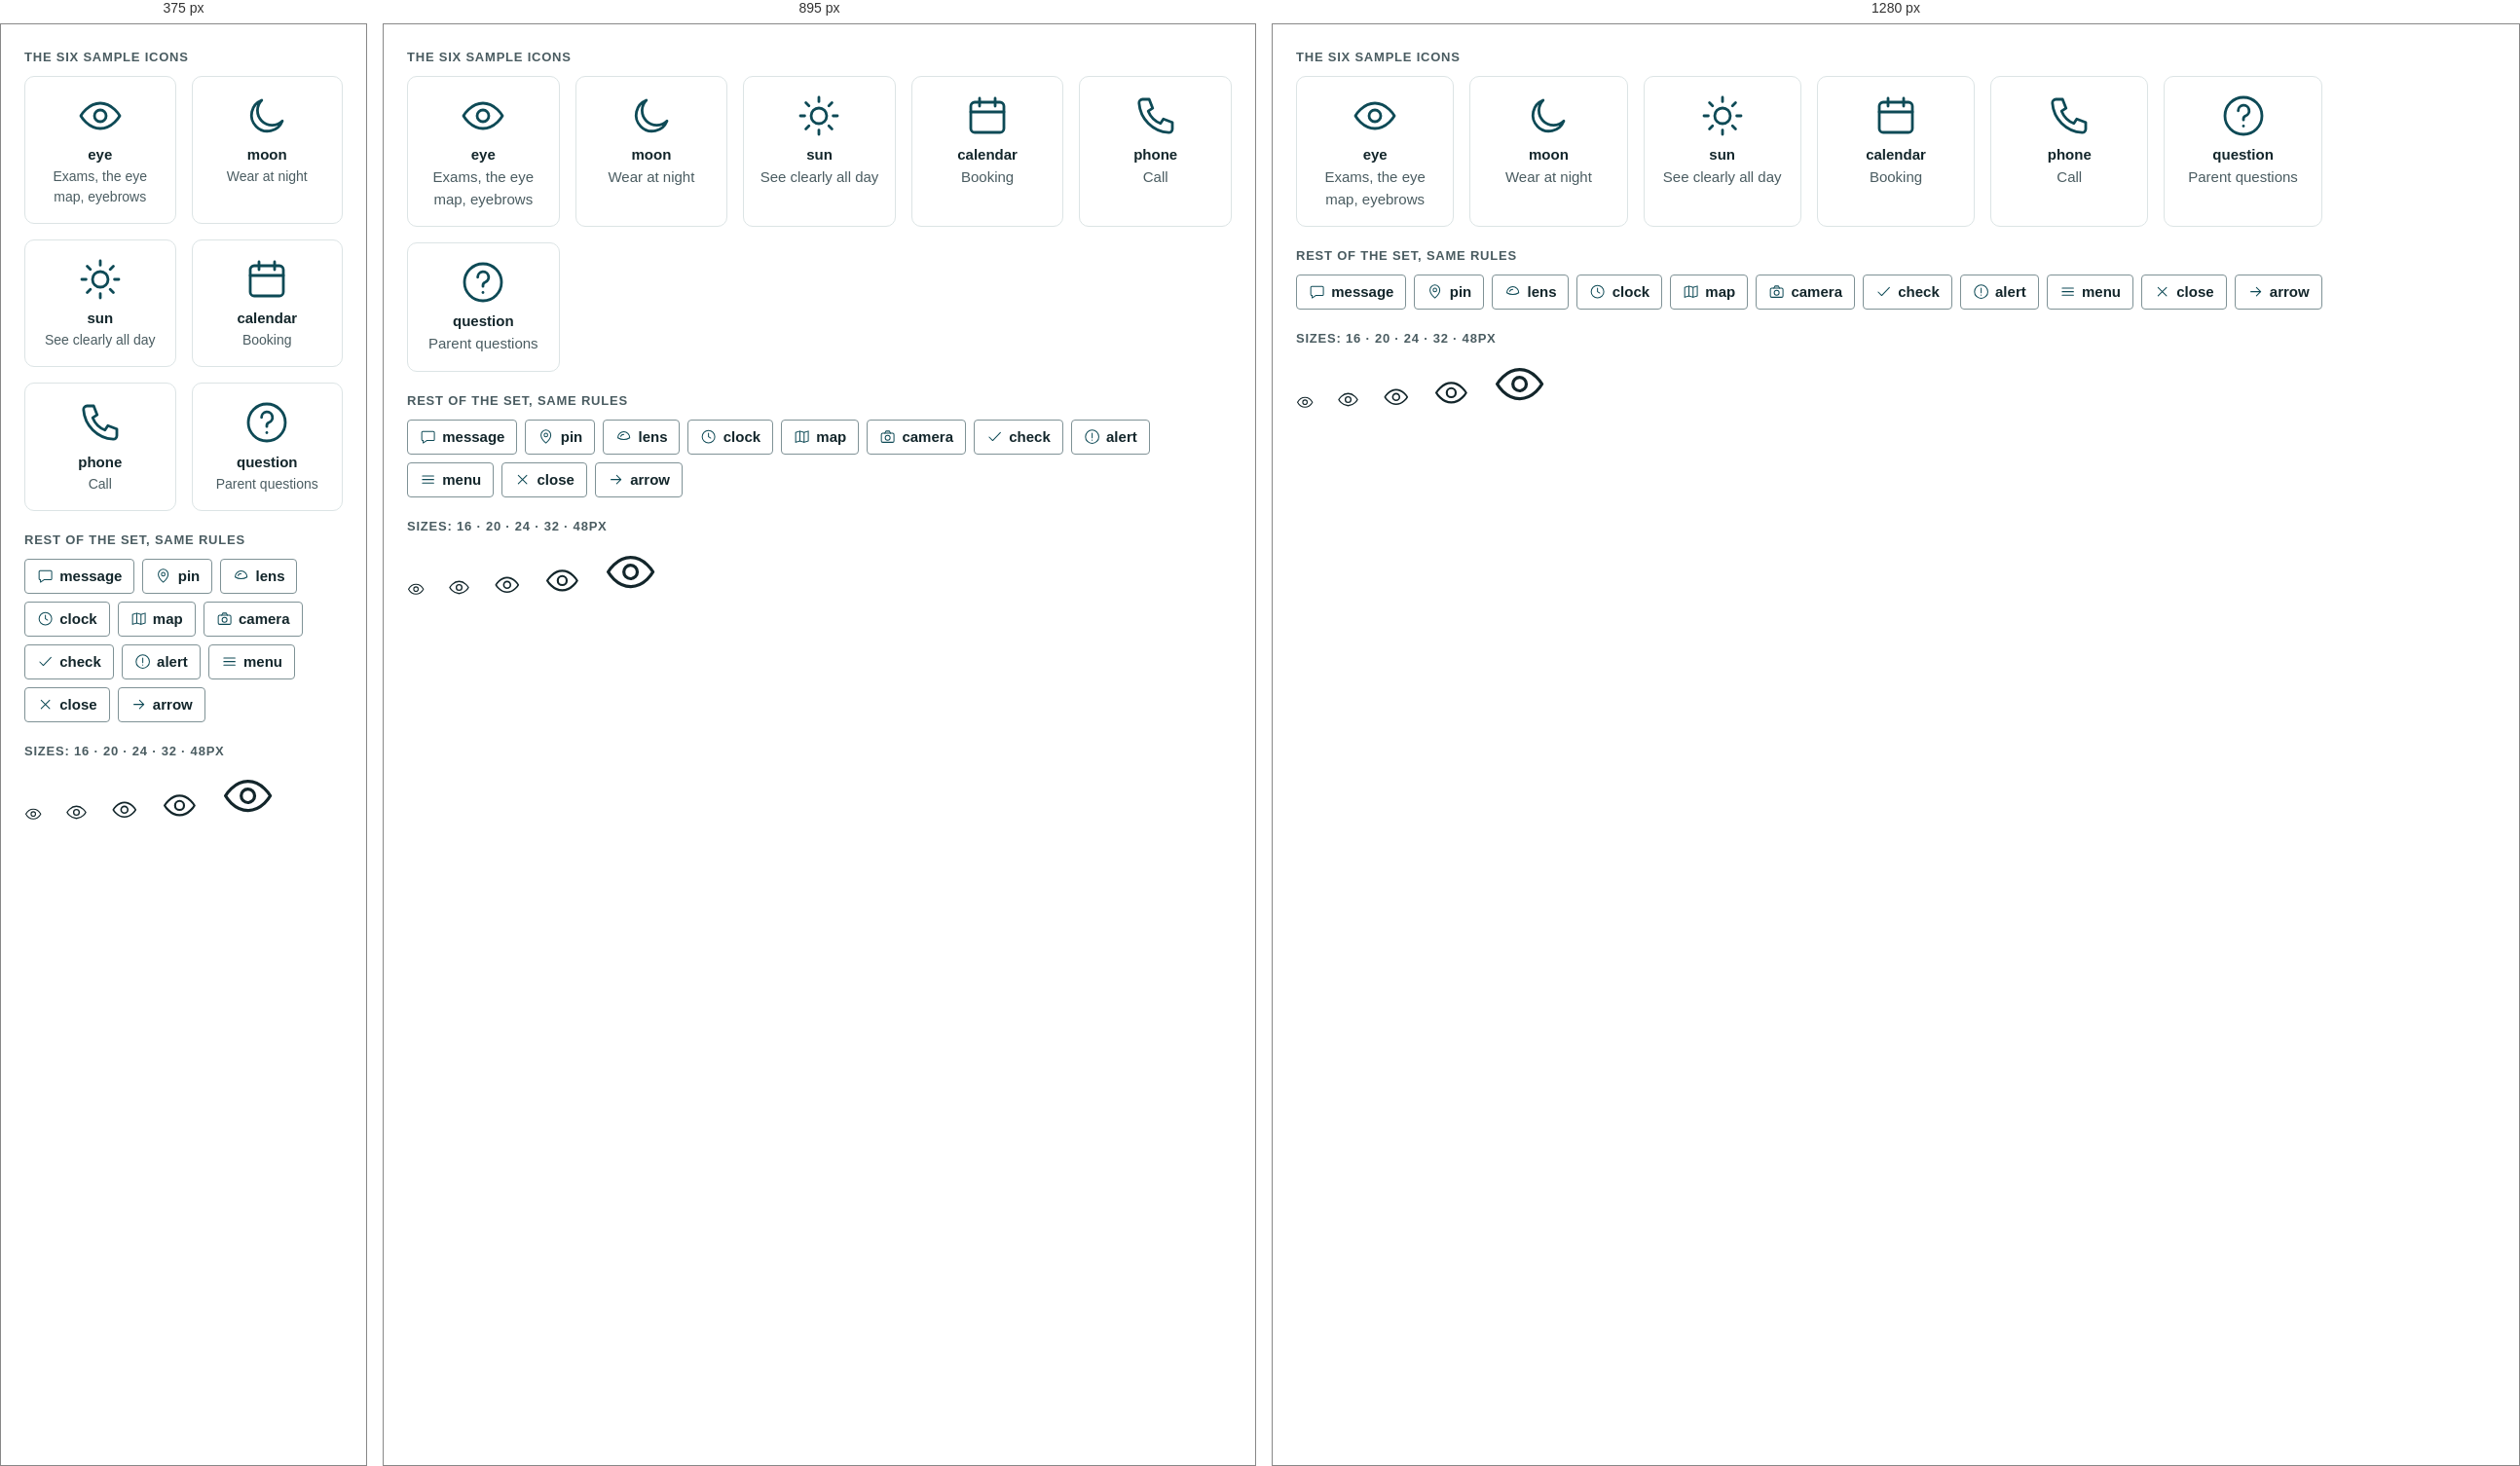
Rendered at 375 px, 895 px and 1280 px, left to right.

<!-- file: preview.html -->
<!-- @dsCard group="6 · Icons" height=620 page -->
<!doctype html>
<html data-theme="light" lang="en">
<head><meta charset="utf-8"><meta name="viewport" content="width=device-width, initial-scale=1"><title>Icons</title>
<link rel="preconnect" href="https://fonts.googleapis.com"><link rel="preconnect" href="https://fonts.gstatic.com" crossorigin><link href="https://fonts.googleapis.com/css2?family=Plus+Jakarta+Sans:wght@400;500;600;700&family=Noto+Sans+TC:wght@400;500;700&display=swap" rel="stylesheet">
<style>html,body{margin:0;background:var(--background)}</style>
<link rel="stylesheet" href="../../tokens.local.css"><link rel="stylesheet" href="../../project/components/bundle.css"></head>
<body>
<div class="ui-page"><div class="ui-spec"><p class="ui-spec-label">The six sample icons</p><div class="ui-icongrid"><div class="ui-iconcard"><svg class="ui-ico ui-ico--xl d-ico" viewBox="0 0 24 24" fill="none" stroke="currentColor" stroke-width="1.4" stroke-linecap="round" stroke-linejoin="round" aria-hidden="true" focusable="false"><path d="M2 12s3.6-6.5 10-6.5S22 12 22 12s-3.6 6.5-10 6.5S2 12 2 12z"/><circle cx="12" cy="12" r="3"/></svg><p class="ui-ts-name">eye</p><p class="ui-small">Exams, the eye map, eyebrows</p></div><div class="ui-iconcard"><svg class="ui-ico ui-ico--xl d-ico" viewBox="0 0 24 24" fill="none" stroke="currentColor" stroke-width="1.4" stroke-linecap="round" stroke-linejoin="round" aria-hidden="true" focusable="false"><path d="M20 14.6A8.2 8.2 0 1 1 9.4 4a6.6 6.6 0 0 0 10.6 10.6z"/></svg><p class="ui-ts-name">moon</p><p class="ui-small">Wear at night</p></div><div class="ui-iconcard"><svg class="ui-ico ui-ico--xl d-ico" viewBox="0 0 24 24" fill="none" stroke="currentColor" stroke-width="1.4" stroke-linecap="round" stroke-linejoin="round" aria-hidden="true" focusable="false"><circle cx="12" cy="12" r="4"/><path d="M12 2.5v2.2M12 19.3v2.2M2.5 12h2.2M19.3 12h2.2M5.3 5.3l1.6 1.6M17.1 17.1l1.6 1.6M5.3 18.7l1.6-1.6M17.1 6.9l1.6-1.6"/></svg><p class="ui-ts-name">sun</p><p class="ui-small">See clearly all day</p></div><div class="ui-iconcard"><svg class="ui-ico ui-ico--xl d-ico" viewBox="0 0 24 24" fill="none" stroke="currentColor" stroke-width="1.4" stroke-linecap="round" stroke-linejoin="round" aria-hidden="true" focusable="false"><rect x="3.5" y="5" width="17" height="15.5" rx="2"/><path d="M3.5 10h17M8 3v4M16 3v4"/></svg><p class="ui-ts-name">calendar</p><p class="ui-small">Booking</p></div><div class="ui-iconcard"><svg class="ui-ico ui-ico--xl d-ico" viewBox="0 0 24 24" fill="none" stroke="currentColor" stroke-width="1.4" stroke-linecap="round" stroke-linejoin="round" aria-hidden="true" focusable="false"><path d="M5.2 3.5h3.4l1.8 4.6-2.3 1.5a11.5 11.5 0 0 0 6.3 6.3l1.5-2.3 4.6 1.8v3.4a1.8 1.8 0 0 1-1.9 1.8A16.4 16.4 0 0 1 3.4 5.4a1.8 1.8 0 0 1 1.8-1.9z"/></svg><p class="ui-ts-name">phone</p><p class="ui-small">Call</p></div><div class="ui-iconcard"><svg class="ui-ico ui-ico--xl d-ico" viewBox="0 0 24 24" fill="none" stroke="currentColor" stroke-width="1.4" stroke-linecap="round" stroke-linejoin="round" aria-hidden="true" focusable="false"><circle cx="12" cy="12" r="9.5"/><path d="M9.3 9.4a2.8 2.8 0 1 1 3.8 2.6c-.7.3-1.1.9-1.1 1.6v.5"/><path d="M12 17.2v.1"/></svg><p class="ui-ts-name">question</p><p class="ui-small">Parent questions</p></div></div><div style="height:20px"></div><p class="ui-spec-label">Rest of the set, same rules</p><div class="ui-chips"><span class="ui-chip"><svg class="ui-ico d-ico" viewBox="0 0 24 24" fill="none" stroke="currentColor" stroke-width="1.4" stroke-linecap="round" stroke-linejoin="round" aria-hidden="true" focusable="false"><path d="M4.5 4.5h15a1.5 1.5 0 0 1 1.5 1.5v10a1.5 1.5 0 0 1-1.5 1.5H10l-5 3.5v-3.5h-.5A1.5 1.5 0 0 1 3 16V6a1.5 1.5 0 0 1 1.5-1.5z"/></svg>message</span><span class="ui-chip"><svg class="ui-ico d-ico" viewBox="0 0 24 24" fill="none" stroke="currentColor" stroke-width="1.4" stroke-linecap="round" stroke-linejoin="round" aria-hidden="true" focusable="false"><path d="M12 21s-7-6.1-7-11.4a7 7 0 0 1 14 0C19 14.9 12 21 12 21z"/><circle cx="12" cy="9.6" r="2.5"/></svg>pin</span><span class="ui-chip"><svg class="ui-ico d-ico" viewBox="0 0 24 24" fill="none" stroke="currentColor" stroke-width="1.4" stroke-linecap="round" stroke-linejoin="round" aria-hidden="true" focusable="false"><path d="M3.5 13.5c0-4.7 3.8-8.5 8.5-8.5s8.5 3.8 8.5 8.5c-2.5 1.6-5.4 2.5-8.5 2.5s-6-.9-8.5-2.5z"/><path d="M7.5 11.5c.8-1.7 2.5-2.8 4.5-2.8"/></svg>lens</span><span class="ui-chip"><svg class="ui-ico d-ico" viewBox="0 0 24 24" fill="none" stroke="currentColor" stroke-width="1.4" stroke-linecap="round" stroke-linejoin="round" aria-hidden="true" focusable="false"><circle cx="12" cy="12" r="9"/><path d="M12 7v5l3.2 2"/></svg>clock</span><span class="ui-chip"><svg class="ui-ico d-ico" viewBox="0 0 24 24" fill="none" stroke="currentColor" stroke-width="1.4" stroke-linecap="round" stroke-linejoin="round" aria-hidden="true" focusable="false"><path d="M9 4 3 6v14l6-2 6 2 6-2V4l-6 2-6-2zM9 4v14M15 6v14"/></svg>map</span><span class="ui-chip"><svg class="ui-ico d-ico" viewBox="0 0 24 24" fill="none" stroke="currentColor" stroke-width="1.4" stroke-linecap="round" stroke-linejoin="round" aria-hidden="true" focusable="false"><rect x="3" y="7" width="18" height="13" rx="2"/><path d="M8 7l1.5-3h5L16 7"/><circle cx="12" cy="13.5" r="3.5"/></svg>camera</span><span class="ui-chip"><svg class="ui-ico d-ico" viewBox="0 0 24 24" fill="none" stroke="currentColor" stroke-width="1.4" stroke-linecap="round" stroke-linejoin="round" aria-hidden="true" focusable="false"><path d="M4 12.5l5 5L20 6"/></svg>check</span><span class="ui-chip"><svg class="ui-ico d-ico" viewBox="0 0 24 24" fill="none" stroke="currentColor" stroke-width="1.4" stroke-linecap="round" stroke-linejoin="round" aria-hidden="true" focusable="false"><circle cx="12" cy="12" r="9.5"/><path d="M12 7v6.5M12 16.8v.1"/></svg>alert</span><span class="ui-chip"><svg class="ui-ico d-ico" viewBox="0 0 24 24" fill="none" stroke="currentColor" stroke-width="1.4" stroke-linecap="round" stroke-linejoin="round" aria-hidden="true" focusable="false"><path d="M4 7h16M4 12h16M4 17h16"/></svg>menu</span><span class="ui-chip"><svg class="ui-ico d-ico" viewBox="0 0 24 24" fill="none" stroke="currentColor" stroke-width="1.4" stroke-linecap="round" stroke-linejoin="round" aria-hidden="true" focusable="false"><path d="M6 6l12 12M18 6L6 18"/></svg>close</span><span class="ui-chip"><svg class="ui-ico d-ico" viewBox="0 0 24 24" fill="none" stroke="currentColor" stroke-width="1.4" stroke-linecap="round" stroke-linejoin="round" aria-hidden="true" focusable="false"><path d="M5 12h14M13 6l6 6-6 6"/></svg>arrow</span></div><div style="height:20px"></div><p class="ui-spec-label">Sizes: 16 · 20 · 24 · 32 · 48px</p><div class="ui-row-wrap" style="align-items:end"><span style="font-size:16px;display:inline-flex"><svg class="ui-ico d-ico" viewBox="0 0 24 24" fill="none" stroke="currentColor" stroke-width="1.4" stroke-linecap="round" stroke-linejoin="round" aria-hidden="true" focusable="false"><path d="M2 12s3.6-6.5 10-6.5S22 12 22 12s-3.6 6.5-10 6.5S2 12 2 12z"/><circle cx="12" cy="12" r="3"/></svg></span><span style="font-size:20px;display:inline-flex"><svg class="ui-ico d-ico" viewBox="0 0 24 24" fill="none" stroke="currentColor" stroke-width="1.4" stroke-linecap="round" stroke-linejoin="round" aria-hidden="true" focusable="false"><path d="M2 12s3.6-6.5 10-6.5S22 12 22 12s-3.6 6.5-10 6.5S2 12 2 12z"/><circle cx="12" cy="12" r="3"/></svg></span><span style="font-size:24px;display:inline-flex"><svg class="ui-ico d-ico" viewBox="0 0 24 24" fill="none" stroke="currentColor" stroke-width="1.4" stroke-linecap="round" stroke-linejoin="round" aria-hidden="true" focusable="false"><path d="M2 12s3.6-6.5 10-6.5S22 12 22 12s-3.6 6.5-10 6.5S2 12 2 12z"/><circle cx="12" cy="12" r="3"/></svg></span><span style="font-size:32px;display:inline-flex"><svg class="ui-ico d-ico" viewBox="0 0 24 24" fill="none" stroke="currentColor" stroke-width="1.4" stroke-linecap="round" stroke-linejoin="round" aria-hidden="true" focusable="false"><path d="M2 12s3.6-6.5 10-6.5S22 12 22 12s-3.6 6.5-10 6.5S2 12 2 12z"/><circle cx="12" cy="12" r="3"/></svg></span><span style="font-size:48px;display:inline-flex"><svg class="ui-ico d-ico" viewBox="0 0 24 24" fill="none" stroke="currentColor" stroke-width="1.4" stroke-linecap="round" stroke-linejoin="round" aria-hidden="true" focusable="false"><path d="M2 12s3.6-6.5 10-6.5S22 12 22 12s-3.6 6.5-10 6.5S2 12 2 12z"/><circle cx="12" cy="12" r="3"/></svg></span></div></div></div>

</body>
</html>


/* @media block from bundle.css */
@media (max-width:767px){
  .ui-display{font-size:40px;line-height:1.12}.ui-h1{font-size:32px}.ui-h2{font-size:26px}.ui-h3{font-size:20px}
  .ui-page,.ui-body{font-size:17px}.ui-small{font-size:14px}.ui-lead{font-size:18px}
  :lang(zh) .ui-display{font-size:36px;line-height:1.35}:lang(zh) .ui-h1{font-size:30px}:lang(zh) .ui-h2{font-size:24px}:lang(zh) .ui-h3{font-size:20px}
  :lang(zh) .ui-small{font-size:15px}
}

/* @media block from bundle.css */
@media (max-width:767px){.ui-wrap{padding:0 var(--gutter-mobile)}.ui-section{padding:var(--space-8) 0}.ui-grid{grid-template-columns:repeat(4,1fr);gap:var(--space-2)}.ui-span-5,.ui-span-6,.ui-at-7,.ui-at-8{grid-column:1 / -1}}

/* @media block from bundle.css */
@media (max-width:1023px){
  .ui-nav,.ui-header-tools>a.ui-btn{display:none}
  .ui-header-in{min-height:64px}.ui-header-tools{margin-left:auto}.ui-menu-btn{display:inline-flex}
  .ui-utility-in{justify-content:flex-start}.ui-brand{font-size:19px}
}

/* @media block from bundle.css */
@media (max-width:1023px){.ui-hero-grid{grid-template-columns:1fr;gap:var(--space-4)}.ui-hero{padding:var(--space-6) 0}}

/* @media block from bundle.css */
@media (max-width:767px){.ui-hero .ui-btn-row .ui-btn{flex:1 1 100%}}

/* @media block from bundle.css */
@media (max-width:767px){.ui-how-head{flex-direction:column;align-items:stretch;margin-bottom:var(--space-4)}.ui-steps{grid-template-columns:1fr;gap:var(--space-2)}.ui-step{padding:var(--space-3);flex-direction:row;align-items:center;gap:var(--space-2)}}

/* @media block from bundle.css */
@media (max-width:767px){.ui-doctor{grid-template-columns:1fr;gap:var(--space-3)}}

/* @media block from bundle.css */
@media (max-width:767px){.ui-faq summary{padding:var(--space-2);font-size:18px}.ui-answer{padding:var(--space-2) var(--space-2) var(--space-3)}}

/* @media block from bundle.css */
@media (max-width:767px){.ui-band{grid-template-columns:1fr;padding:var(--space-3)}.ui-band .ui-btn{width:100%}}

/* @media block from bundle.css */
@media (max-width:767px){.ui-locs{grid-template-columns:1fr;gap:var(--space-2)}.ui-loc-body{padding:var(--space-3)}.ui-loc .ui-btn{flex:1}}

/* @media block from bundle.css */
@media (max-width:767px){.ui-contact{display:grid;grid-template-columns:1fr 1fr}.ui-contact li:first-child{grid-column:1/-1}.ui-contact a{width:100%}}

/* @media block from bundle.css */
@media (max-width:767px){.ui-footer-grid{grid-template-columns:1fr;gap:var(--space-3)}.ui-footer{padding-bottom:120px}}

/* @media block from bundle.css */
@media (max-width:767px){
  .ui-stickybar{display:grid;grid-template-columns:minmax(0,1.35fr) minmax(0,1fr);gap:var(--space-1);position:sticky;bottom:12px;margin:0 12px;padding:8px;background:var(--surface);border:var(--border-hairline) solid var(--border);border-radius:calc(var(--radius-md) + 8px);box-shadow:var(--shadow-float);z-index:5}
  .ui-stickybar .ui-btn{min-height:48px;padding:0 8px;font-size:15px;gap:6px}
}

/* @media block from bundle.css */
@media (max-width:767px){.ui-voice,.ui-dodont{grid-template-columns:1fr}}

/* @media block from bundle.css */
@media (max-width:1023px){.d-photo--hero .ui-photo{min-height:0;aspect-ratio:4/3!important}}

/* @media block from bundle.css */
@media (min-width:1024px){.ui-hero-grid{grid-template-columns:6fr 6fr;align-items:stretch}}

/* @media block from bundle.css */
@media (max-width:1023px){.d-trust{grid-template-columns:1fr 1fr}}

/* @media block from bundle.css */
@media (max-width:767px){.d-trust{grid-template-columns:1fr;gap:var(--space-2);padding:var(--space-2)}.d-trust-wrap{margin-top:var(--space-3)}}

/* @media block from bundle.css */
@media (max-width:767px){.ui-how-head{grid-template-columns:1fr;gap:var(--space-3)}.ui-step{flex-direction:column;align-items:flex-start}}

/* @media block from bundle.css */
@media (min-width:768px){.ui-doctor{grid-template-columns:6fr 6fr}}

/* @media block from bundle.css */
@media (max-width:767px){.ui-doctor{padding:var(--space-2);grid-template-columns:1fr}.ui-doctor .ui-h1{font-size:32px}:lang(zh) .ui-doctor .ui-h1{font-size:28px}}

/* @media block from bundle.css */
@media (max-width:767px){.d-photo-specs,.d-img-grid{grid-template-columns:1fr}}